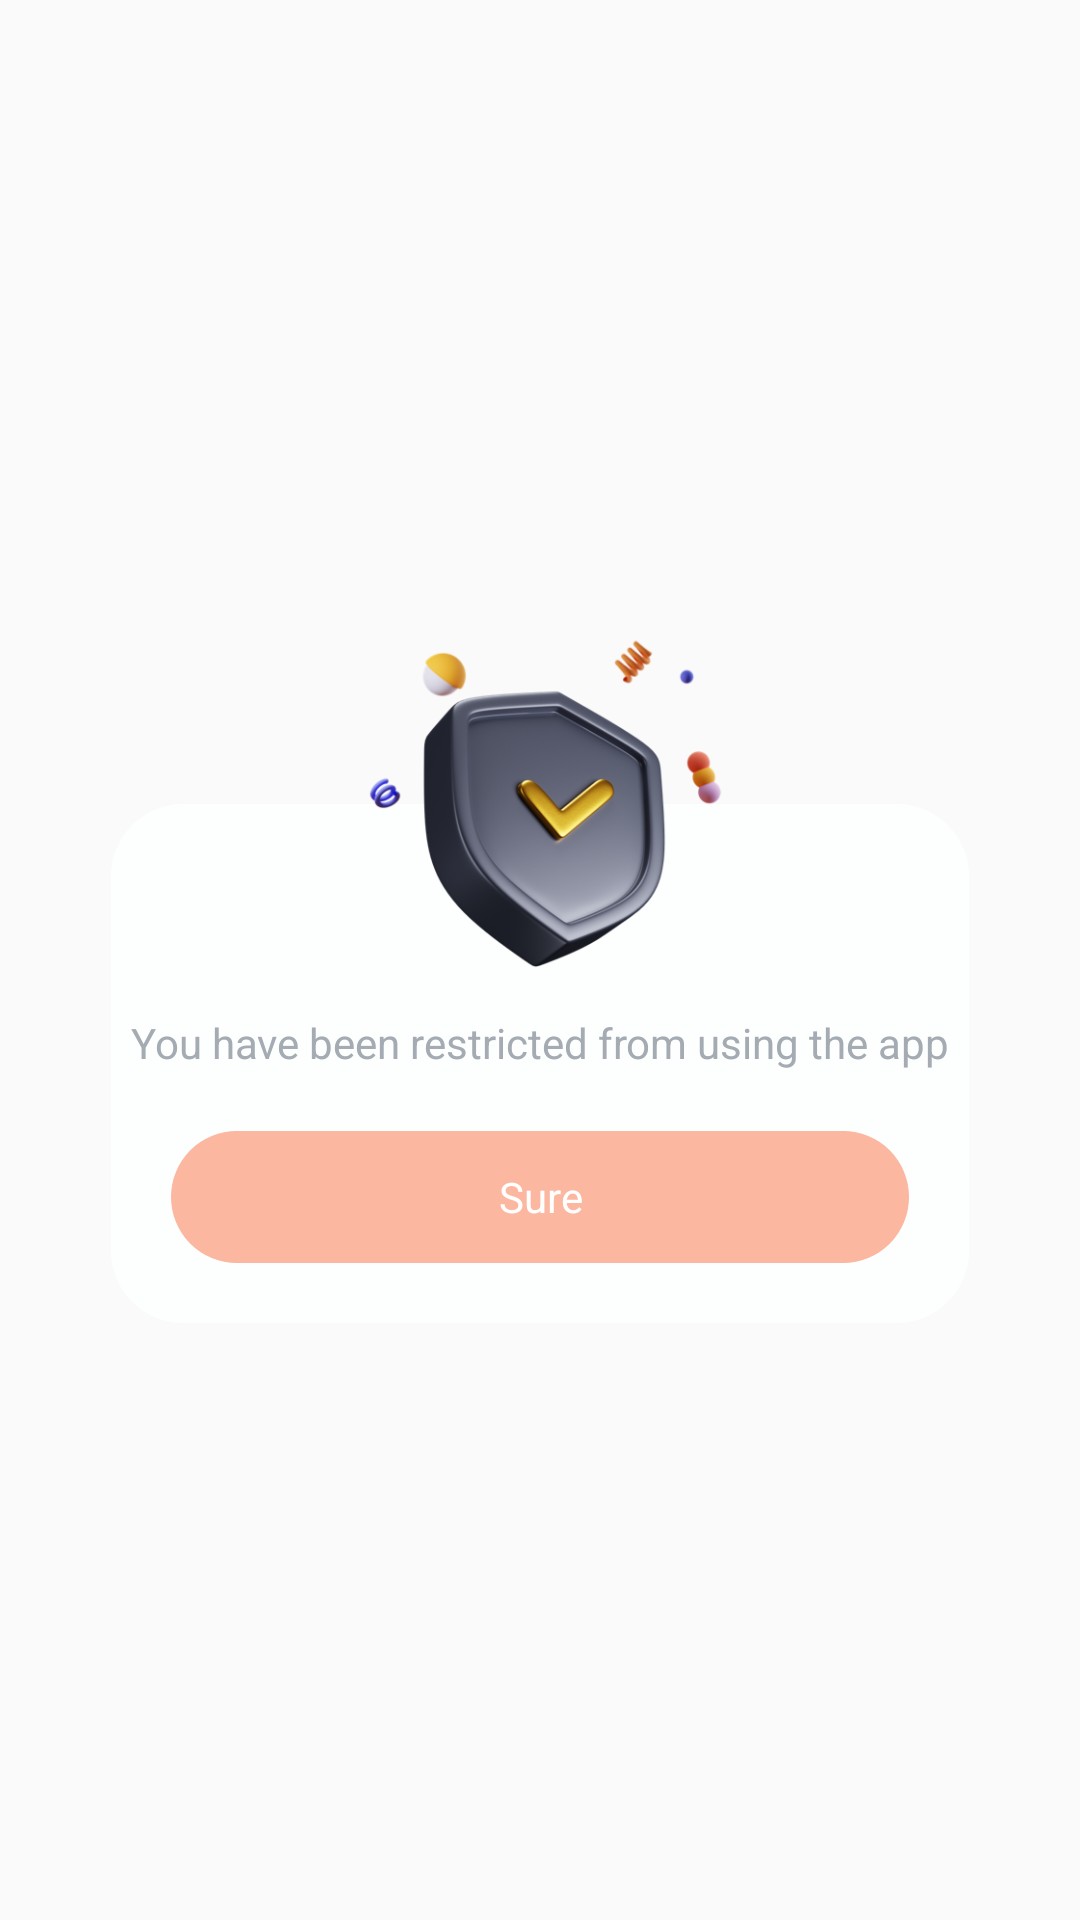

This screen was rendered from an Android layout file. Write that file and the resources it references.
<!-- AndroidManifest.xml: application theme MyAppTheme -->
<!-- res/layout/dialog_limit.xml -->
<?xml version="1.0" encoding="utf-8"?>
<androidx.appcompat.widget.LinearLayoutCompat xmlns:android="http://schemas.android.com/apk/res/android"
    android:layout_width="match_parent"
    android:layout_height="match_parent"
    android:gravity="center"
    xmlns:app="http://schemas.android.com/apk/res-auto">
    <RelativeLayout
        android:layout_width="match_parent"
        android:layout_height="wrap_content">

        <androidx.appcompat.widget.LinearLayoutCompat
            android:layout_width="match_parent"
            android:layout_height="wrap_content"
            android:layout_marginLeft="37dp"
            android:layout_marginTop="69dp"
            android:layout_marginRight="37dp"
            android:background="@drawable/bg_fdffee_24dp"
            android:orientation="vertical"
            android:paddingTop="70dp">

            <androidx.appcompat.widget.AppCompatTextView
                android:layout_width="match_parent"
                android:layout_height="wrap_content"
                android:gravity="center"
                android:text="You have been restricted from using the app"
                android:textColor="#A5ABB3"
                android:textSize="14sp" />

            <androidx.appcompat.widget.AppCompatTextView
                android:id="@+id/tv_sure"
                android:layout_width="match_parent"
                android:layout_height="44dp"
                android:layout_margin="20dp"
                android:background="@drawable/d_fbb79f_r23"
                android:gravity="center"
                android:text="Sure"
                android:textColor="@color/white"
                android:textSize="14sp" />
        </androidx.appcompat.widget.LinearLayoutCompat>
        <androidx.appcompat.widget.AppCompatImageView
            android:layout_width="146dp"
            android:layout_height="133dp"
            android:src="@mipmap/dialog"
            android:layout_centerHorizontal="true"/>
    </RelativeLayout>
</androidx.appcompat.widget.LinearLayoutCompat>
<!-- resources referenced by this layout -->
<resources>
  <color name="white">#FFFFFFFF</color>
  <!-- drawable bg_fdffee_24dp (drawable) -->
  <?xml version="1.0" encoding="utf-8"?>
  <shape xmlns:android="http://schemas.android.com/apk/res/android" android:shape="rectangle">
  
      <corners android:radius="24dp" />
      <solid android:color="#FDFFFE" />
  </shape>
  <!-- drawable d_fbb79f_r23 (drawable) -->
  <?xml version="1.0" encoding="utf-8"?>
  <shape xmlns:android="http://schemas.android.com/apk/res/android" android:shape="rectangle">
  
      <corners android:radius="23dp" />
      <solid android:color="#FBB79F" />
  </shape>
  <!-- mipmap dialog: png bitmap (mipmap-xxhdpi, 98110 bytes) -->
  <style name="MyAppTheme" parent="Theme.MoreThanTranslate" />
  <style name="Theme.MoreThanTranslate" parent="Theme.AppCompat.Light.NoActionBar">
          
          <item name="colorPrimary">@color/purple_500</item>
          <item name="colorPrimaryVariant">#293038</item>
          <item name="colorOnPrimary">@color/white</item>
          
          <item name="colorSecondary">@color/teal_200</item>
          <item name="colorSecondaryVariant">@color/teal_700</item>
          <item name="colorOnSecondary">@color/black</item>
          
          <item name="android:statusBarColor" tools:targetApi="l">?attr/colorPrimaryVariant</item>
          
          <item name="android:fitsSystemWindows">true</item>
      </style>
  <color name="purple_500">#FF6200EE</color>
  <color name="teal_200">#FF03DAC5</color>
  <color name="teal_700">#FF018786</color>
  <color name="black">#FF000000</color>
</resources>
